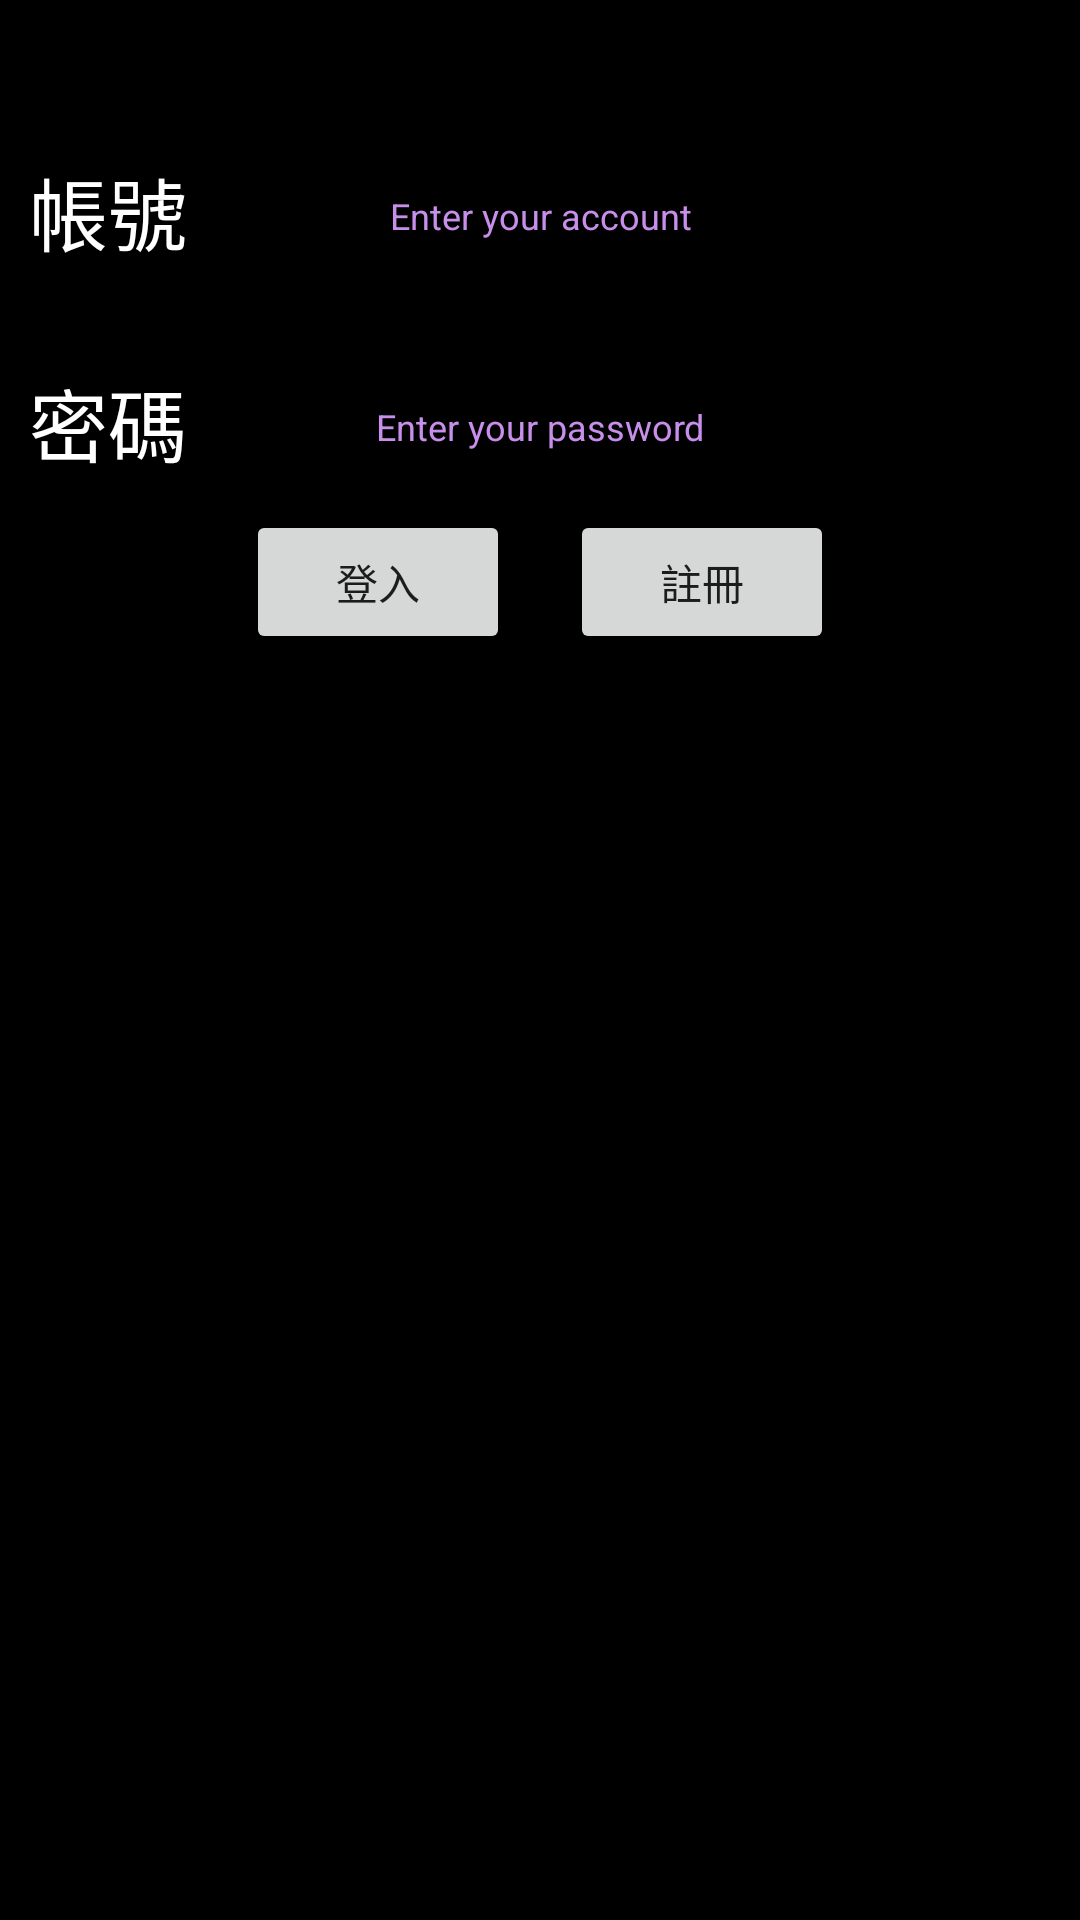

The Android layout XML behind this screen, and the referenced resources:
<!-- AndroidManifest.xml: application theme Theme.AppCompat.DayNight.DarkActionBar -->
<!-- res/layout/activity_main.xml -->
<?xml version="1.0" encoding="utf-8"?>
<androidx.constraintlayout.widget.ConstraintLayout xmlns:android="http://schemas.android.com/apk/res/android"
    xmlns:app="http://schemas.android.com/apk/res-auto"
    xmlns:tools="http://schemas.android.com/tools"
    android:layout_width="match_parent"
    android:layout_height="match_parent"
    android:background="#000000"
    tools:context=".MainActivity">

    <Button
        android:id="@+id/login"
        android:layout_width="wrap_content"
        android:layout_height="wrap_content"
        android:layout_marginTop="10dp"
        android:layout_marginEnd="10sp"
        android:text="登入"
        app:layout_constraintEnd_toStartOf="@+id/guideline9"
        app:layout_constraintTop_toTopOf="@+id/guideline10" />

    <Button
        android:id="@+id/registe"
        android:layout_width="wrap_content"
        android:layout_height="wrap_content"
        android:layout_marginStart="10sp"
        android:text="註冊"
        app:layout_constraintStart_toStartOf="@+id/guideline9"
        app:layout_constraintTop_toTopOf="@+id/login" />

    <EditText
        android:id="@+id/account"
        android:layout_width="0dp"
        android:layout_height="0dp"
        android:ems="10"
        android:gravity="center"
        android:hint="Enter your account"
        android:inputType="textPersonName"
        android:textColor="#718FDC"
        android:textColorHint="#C78EEA"
        android:textSize="12sp"
        app:layout_constraintBottom_toTopOf="@+id/guideline12"
        app:layout_constraintEnd_toStartOf="@+id/guideline7"
        app:layout_constraintStart_toStartOf="@+id/guideline6"
        app:layout_constraintTop_toTopOf="@+id/guideline5" />

    <EditText
        android:id="@+id/password"
        android:layout_width="0dp"
        android:layout_height="0dp"
        android:ems="10"
        android:gravity="center"
        android:hint="Enter your password"
        android:inputType="textPassword"
        android:textColor="#718FDC"
        android:textColorHint="#C78EEA"
        android:textSize="12sp"
        app:layout_constraintBottom_toTopOf="@+id/guideline10"
        app:layout_constraintEnd_toStartOf="@+id/guideline7"
        app:layout_constraintStart_toStartOf="@+id/guideline6"
        app:layout_constraintTop_toTopOf="@+id/guideline8" />

    <ImageView
        android:id="@+id/gif"
        android:layout_width="0dp"
        android:layout_height="0dp"
        android:layout_marginTop="10sp"
        app:layout_constraintBottom_toTopOf="@+id/guideline11"
        app:layout_constraintEnd_toStartOf="@+id/guideline7"
        app:layout_constraintHorizontal_bias="0.0"
        app:layout_constraintStart_toStartOf="@+id/guideline6"
        app:layout_constraintTop_toBottomOf="@+id/login"
        app:srcCompat="@drawable/ic_launcher_foreground" />

    <TextView
        android:id="@+id/textView3"
        android:layout_width="0dp"
        android:layout_height="0dp"
        android:gravity="center"
        android:text="帳號"
        android:textColor="#FFFFFF"
        app:autoSizeTextType="uniform"
        app:layout_constraintBottom_toTopOf="@+id/guideline12"
        app:layout_constraintEnd_toStartOf="@+id/guideline6"
        app:layout_constraintStart_toStartOf="parent"
        app:layout_constraintTop_toTopOf="@+id/guideline5" />

    <TextView
        android:id="@+id/textView4"
        android:layout_width="0dp"
        android:layout_height="0dp"
        android:gravity="center"
        android:text="密碼"
        android:textColor="#FFFFFF"
        app:autoSizeTextType="uniform"
        app:layout_constraintBottom_toTopOf="@+id/guideline10"
        app:layout_constraintEnd_toStartOf="@+id/guideline6"
        app:layout_constraintStart_toStartOf="parent"
        app:layout_constraintTop_toTopOf="@+id/guideline8" />

    <androidx.constraintlayout.widget.Guideline
        android:id="@+id/guideline5"
        android:layout_width="wrap_content"
        android:layout_height="wrap_content"
        android:orientation="horizontal"
        app:layout_constraintGuide_percent="0.08" />

    <androidx.constraintlayout.widget.Guideline
        android:id="@+id/guideline6"
        android:layout_width="wrap_content"
        android:layout_height="wrap_content"
        android:orientation="vertical"
        app:layout_constraintGuide_percent="0.2" />

    <androidx.constraintlayout.widget.Guideline
        android:id="@+id/guideline7"
        android:layout_width="wrap_content"
        android:layout_height="wrap_content"
        android:orientation="vertical"
        app:layout_constraintGuide_percent="0.8" />

    <androidx.constraintlayout.widget.Guideline
        android:id="@+id/guideline8"
        android:layout_width="wrap_content"
        android:layout_height="wrap_content"
        android:orientation="horizontal"
        app:layout_constraintGuide_percent="0.19" />

    <androidx.constraintlayout.widget.Guideline
        android:id="@+id/guideline9"
        android:layout_width="wrap_content"
        android:layout_height="wrap_content"
        android:orientation="vertical"
        app:layout_constraintGuide_percent="0.5" />

    <androidx.constraintlayout.widget.Guideline
        android:id="@+id/guideline10"
        android:layout_width="wrap_content"
        android:layout_height="wrap_content"
        android:orientation="horizontal"
        app:layout_constraintGuide_percent="0.25" />

    <androidx.constraintlayout.widget.Guideline
        android:id="@+id/guideline11"
        android:layout_width="wrap_content"
        android:layout_height="wrap_content"
        android:orientation="horizontal"
        app:layout_constraintGuide_percent="0.9" />

    <androidx.constraintlayout.widget.Guideline
        android:id="@+id/guideline12"
        android:layout_width="wrap_content"
        android:layout_height="wrap_content"
        android:orientation="horizontal"
        app:layout_constraintGuide_percent="0.14" />
</androidx.constraintlayout.widget.ConstraintLayout>
<!-- resources referenced by this layout -->
<resources>

</resources>
